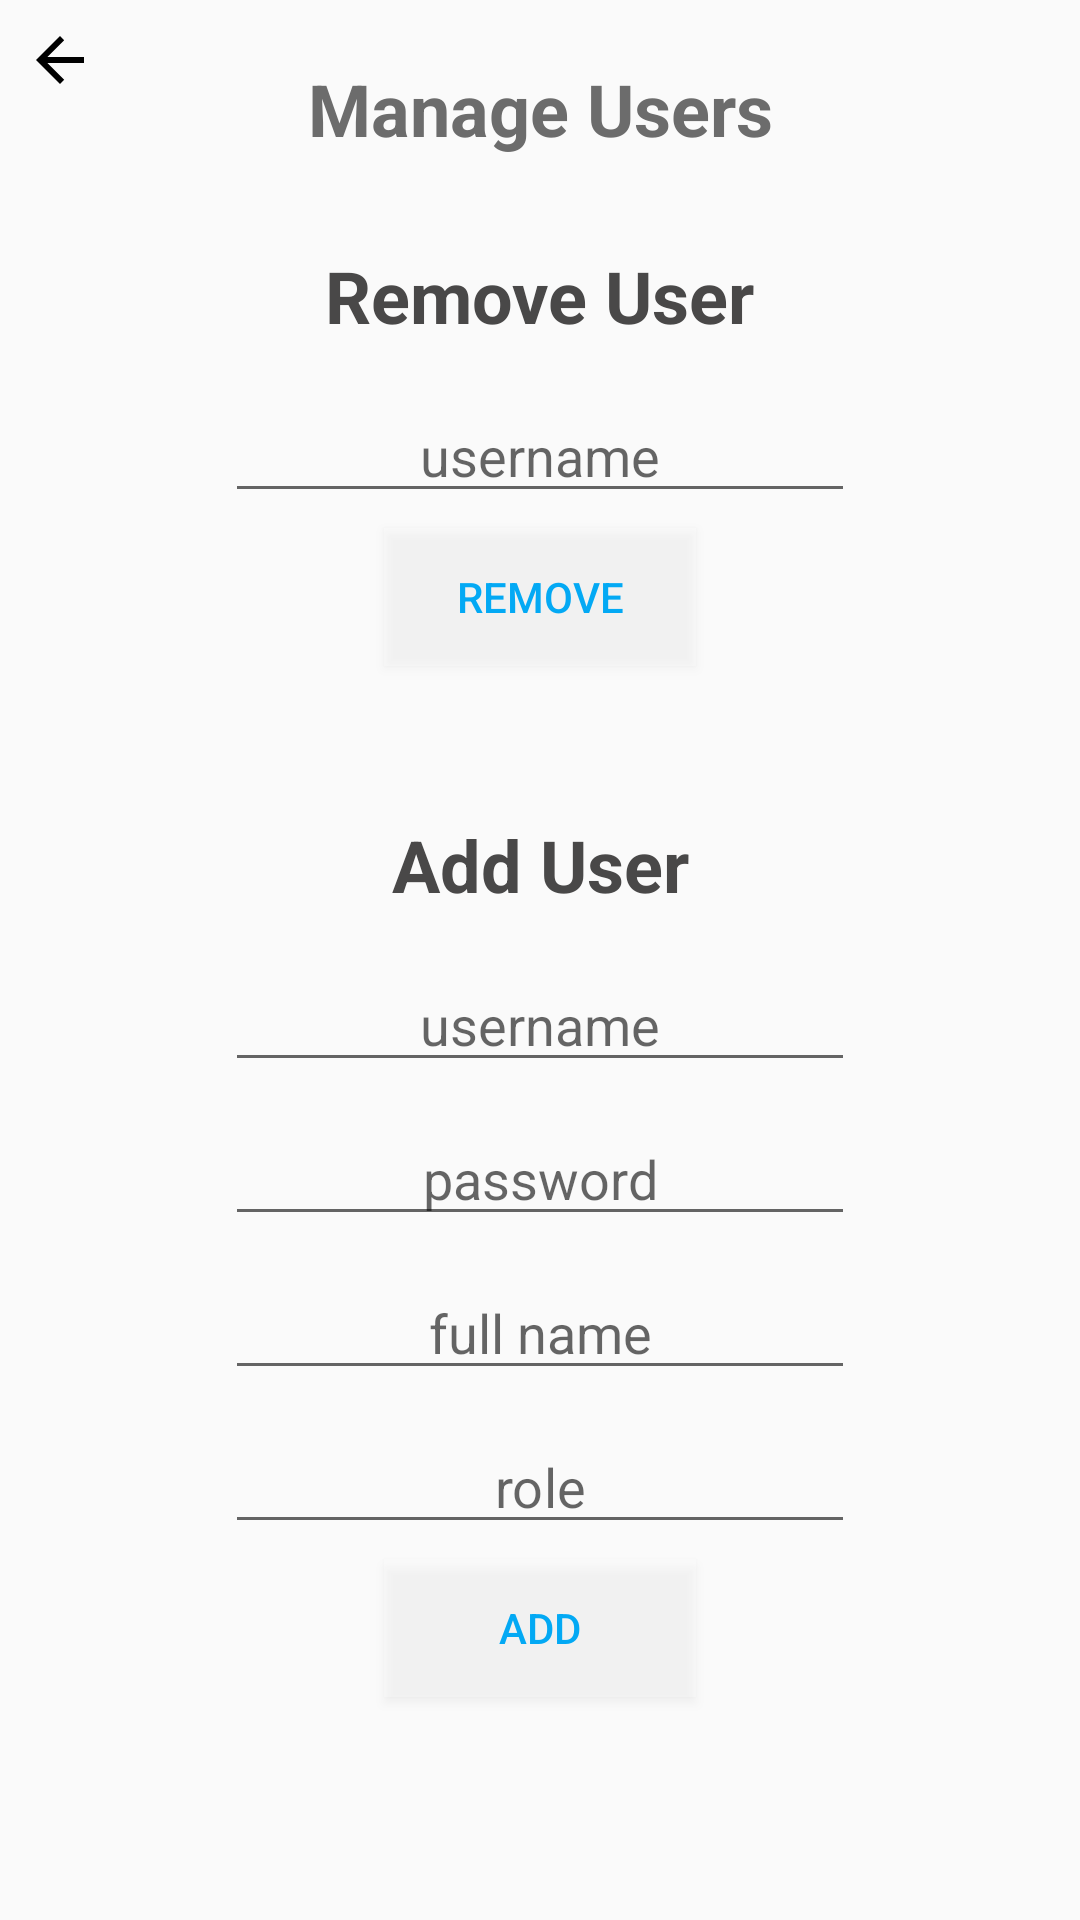

Layout XML and referenced resources for this Android screen:
<!-- AndroidManifest.xml: application theme AppTheme -->
<!-- res/layout/manage_users.xml -->
<?xml version="1.0" encoding="utf-8"?>
<androidx.constraintlayout.widget.ConstraintLayout xmlns:android="http://schemas.android.com/apk/res/android"
    xmlns:app="http://schemas.android.com/apk/res-auto"
    xmlns:tools="http://schemas.android.com/tools"
    android:layout_width="match_parent"
    android:layout_height="match_parent">

    <ImageButton
        android:id="@+id/back_button2"
        android:layout_width="40dp"
        android:layout_height="40dp"
        android:background="#00FFFFFF"
        android:tint="#000000"
        app:layout_constraintStart_toStartOf="parent"
        app:layout_constraintTop_toTopOf="parent"
        app:srcCompat="@drawable/abc_vector_test" />

    <EditText
        android:id="@+id/rl"
        android:layout_width="wrap_content"
        android:layout_height="wrap_content"
        android:layout_marginTop="10dp"
        android:ems="10"
        android:hint="role"
        android:inputType="textPersonName"
        android:textAlignment="center"
        app:layout_constraintEnd_toEndOf="parent"
        app:layout_constraintStart_toStartOf="parent"
        app:layout_constraintTop_toBottomOf="@+id/flnm" />

    <EditText
        android:id="@+id/flnm"
        android:layout_width="wrap_content"
        android:layout_height="wrap_content"
        android:layout_marginTop="10dp"
        android:ems="10"
        android:hint="full name"
        android:inputType="textPersonName"
        android:textAlignment="center"
        app:layout_constraintEnd_toEndOf="parent"
        app:layout_constraintStart_toStartOf="parent"
        app:layout_constraintTop_toBottomOf="@+id/pswrd" />

    <Button
        android:id="@+id/rmv"
        android:layout_width="104dp"
        android:layout_height="46dp"
        android:layout_marginTop="5dp"
        android:background="#43FFFFFF"
        android:text="Remove"
        android:textColor="#03A9F4"
        android:textSize="14sp"
        app:layout_constraintEnd_toEndOf="parent"
        app:layout_constraintStart_toStartOf="parent"
        app:layout_constraintTop_toBottomOf="@+id/rmvusrnm" />

    <EditText
        android:id="@+id/pswrd"
        android:layout_width="wrap_content"
        android:layout_height="wrap_content"
        android:layout_marginTop="10dp"
        android:ems="10"
        android:hint="password"
        android:inputType="textPersonName"
        android:textAlignment="center"
        app:layout_constraintEnd_toEndOf="parent"
        app:layout_constraintStart_toStartOf="parent"
        app:layout_constraintTop_toBottomOf="@+id/usrnm" />

    <EditText
        android:id="@+id/usrnm"
        android:layout_width="wrap_content"
        android:layout_height="wrap_content"
        android:layout_marginTop="15dp"
        android:ems="10"
        android:hint="username"
        android:inputType="textPersonName"
        android:textAlignment="center"
        app:layout_constraintEnd_toEndOf="parent"
        app:layout_constraintStart_toStartOf="parent"
        app:layout_constraintTop_toBottomOf="@+id/q_e_title" />

    <TextView
        android:id="@+id/q_e_title"
        android:layout_width="wrap_content"
        android:layout_height="wrap_content"
        android:layout_marginTop="50dp"
        android:text="Add User"
        android:textColor="#494848"
        android:textSize="24sp"
        android:textStyle="bold"
        app:layout_constraintEnd_toEndOf="parent"
        app:layout_constraintStart_toStartOf="parent"
        app:layout_constraintTop_toBottomOf="@+id/rmv" />

    <TextView
        android:id="@+id/q_e_title4"
        android:layout_width="wrap_content"
        android:layout_height="wrap_content"
        android:layout_marginTop="30dp"
        android:text="Remove User"
        android:textColor="#494848"
        android:textSize="24sp"
        android:textStyle="bold"
        app:layout_constraintEnd_toEndOf="parent"
        app:layout_constraintStart_toStartOf="parent"
        app:layout_constraintTop_toBottomOf="@+id/textView4" />

    <Button
        android:id="@+id/add"
        android:layout_width="104dp"
        android:layout_height="46dp"
        android:layout_marginTop="5dp"
        android:background="#43FFFFFF"
        android:text="Add"
        android:textColor="#03A9F4"
        android:textSize="14sp"
        app:layout_constraintEnd_toEndOf="parent"
        app:layout_constraintStart_toStartOf="parent"
        app:layout_constraintTop_toBottomOf="@+id/rl" />

    <EditText
        android:id="@+id/rmvusrnm"
        android:layout_width="wrap_content"
        android:layout_height="wrap_content"
        android:layout_marginTop="15dp"
        android:ems="10"
        android:hint="username"
        android:inputType="textPersonName"
        android:textAlignment="center"
        app:layout_constraintEnd_toEndOf="parent"
        app:layout_constraintStart_toStartOf="parent"
        app:layout_constraintTop_toBottomOf="@+id/q_e_title4" />

    <TextView
        android:id="@+id/textView4"
        android:layout_width="wrap_content"
        android:layout_height="wrap_content"
        android:layout_marginTop="20dp"
        android:text="Manage Users"
        android:textColor="#6C6C6C"
        android:textSize="24sp"
        android:textStyle="bold"
        app:layout_constraintEnd_toEndOf="parent"
        app:layout_constraintStart_toStartOf="parent"
        app:layout_constraintTop_toTopOf="parent" />

</androidx.constraintlayout.widget.ConstraintLayout>
<!-- resources referenced by this layout -->
<resources>
  <style name="AppTheme" parent="Theme.AppCompat.Light.DarkActionBar">
          
          <item name="colorPrimary">@color/colorPrimary</item>
          <item name="colorPrimaryDark">@color/colorPrimaryDark</item>
          <item name="colorAccent">@color/colorAccent</item>
      </style>
  <color name="colorPrimary">#5C91BC</color>
  <color name="colorPrimaryDark">#838383</color>
  <color name="colorAccent">#3F51B5</color>
</resources>
